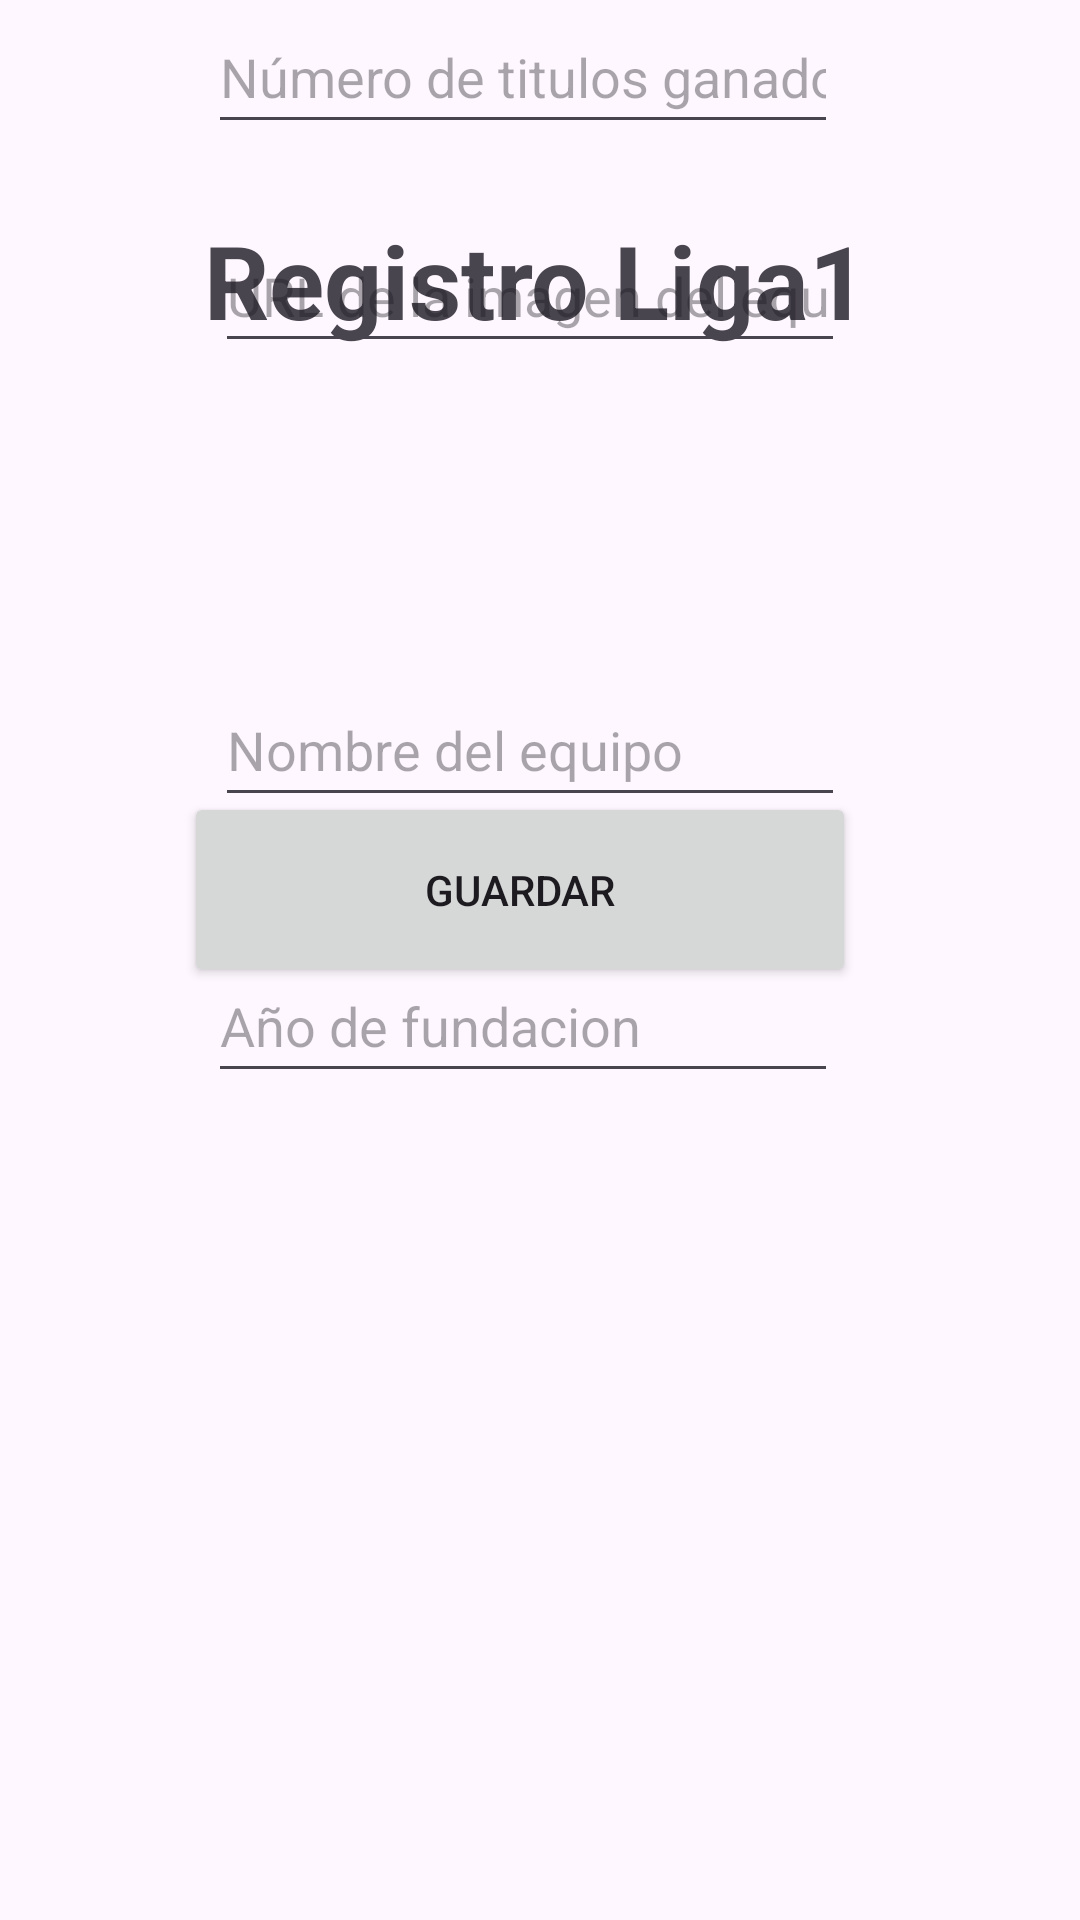

Layout XML and referenced resources for this Android screen:
<!-- AndroidManifest.xml: application theme Theme.AscurraPC2 -->
<!-- res/layout/activity_registro.xml -->
<?xml version="1.0" encoding="utf-8"?>
<androidx.constraintlayout.widget.ConstraintLayout xmlns:android="http://schemas.android.com/apk/res/android"
    xmlns:app="http://schemas.android.com/apk/res-auto"
    xmlns:tools="http://schemas.android.com/tools"
    android:layout_width="match_parent"
    android:layout_height="match_parent"
    tools:context=".MainActivity">

    <TextView
        android:id="@+id/textView"
        android:layout_width="wrap_content"
        android:layout_height="wrap_content"
        android:text="@string/titulo_registro"
        android:textSize="34sp"
        android:textStyle="bold"
        app:layout_constraintBottom_toBottomOf="parent"
        app:layout_constraintEnd_toEndOf="parent"
        app:layout_constraintHorizontal_bias="0.492"
        app:layout_constraintStart_toStartOf="parent"
        app:layout_constraintTop_toTopOf="parent"
        app:layout_constraintVertical_bias="0.119" />

    <EditText
        android:id="@+id/etNombre"
        android:layout_width="wrap_content"
        android:layout_height="wrap_content"
        android:layout_marginTop="16dp"
        android:ems="10"
        android:hint="@string/nombreequipo"
        android:inputType="text"
        android:minHeight="48dp"
        app:layout_constraintBottom_toBottomOf="parent"
        app:layout_constraintEnd_toEndOf="parent"
        app:layout_constraintHorizontal_bias="0.477"
        app:layout_constraintStart_toStartOf="parent"
        app:layout_constraintTop_toBottomOf="@+id/textView"
        app:layout_constraintVertical_bias="0.201" />

    <EditText
        android:id="@+id/etAnio"
        android:layout_width="wrap_content"
        android:layout_height="wrap_content"
        android:layout_marginTop="44dp"
        android:ems="10"
        android:hint="@string/aniofundacion"
        android:inputType="text"
        android:minHeight="48dp"
        app:layout_constraintBottom_toBottomOf="parent"
        app:layout_constraintEnd_toEndOf="parent"
        app:layout_constraintHorizontal_bias="0.462"
        app:layout_constraintStart_toStartOf="parent"
        app:layout_constraintTop_toBottomOf="@+id/etNombre"
        app:layout_constraintVertical_bias="0.0" />

    <EditText
        android:id="@+id/etNumeroTitulo"
        android:layout_width="wrap_content"
        android:layout_height="wrap_content"
        android:ems="10"
        android:hint="@string/numerotitulo"
        android:inputType="text"
        android:minHeight="48dp"
        app:layout_constraintEnd_toEndOf="parent"
        app:layout_constraintHorizontal_bias="0.462"
        app:layout_constraintStart_toStartOf="parent"
        tools:layout_editor_absoluteY="329dp" />

    <EditText
        android:id="@+id/eturlLogo"
        android:layout_width="wrap_content"
        android:layout_height="wrap_content"
        android:layout_marginTop="25dp"
        android:ems="10"
        android:hint="@string/urlimagen"
        android:inputType="text"
        android:minHeight="48dp"
        app:layout_constraintEnd_toEndOf="parent"
        app:layout_constraintHorizontal_bias="0.477"
        app:layout_constraintStart_toStartOf="parent"
        app:layout_constraintTop_toBottomOf="@+id/etNumeroTitulo" />

    <Button
        android:id="@+id/btnGuardar"
        android:layout_width="224dp"
        android:layout_height="65dp"
        android:layout_marginTop="32dp"
        android:layout_marginBottom="200dp"
        android:text="@string/btnGuardar"
        app:layout_constraintBottom_toBottomOf="parent"
        app:layout_constraintEnd_toEndOf="parent"
        app:layout_constraintHorizontal_bias="0.45"
        app:layout_constraintStart_toStartOf="parent"
        app:layout_constraintTop_toBottomOf="@+id/eturlLogo"
        tools:ignore="TouchTargetSizeCheck" />
</androidx.constraintlayout.widget.ConstraintLayout>
<!-- resources referenced by this layout -->
<resources>
  <string name="aniofundacion">Año de fundacion</string>
  <string name="btnGuardar">GUARDAR</string>
  <string name="nombreequipo">Nombre del equipo</string>
  <string name="numerotitulo">Número de titulos ganados</string>
  <string name="titulo_registro">Registro Liga1</string>
  <string name="urlimagen">URL de la imagen del equipo</string>
  <style name="Theme.AscurraPC2" parent="Base.Theme.AscurraPC2" />
  <style name="Base.Theme.AscurraPC2" parent="Theme.Material3.DayNight.NoActionBar">
          
          
      </style>
</resources>
